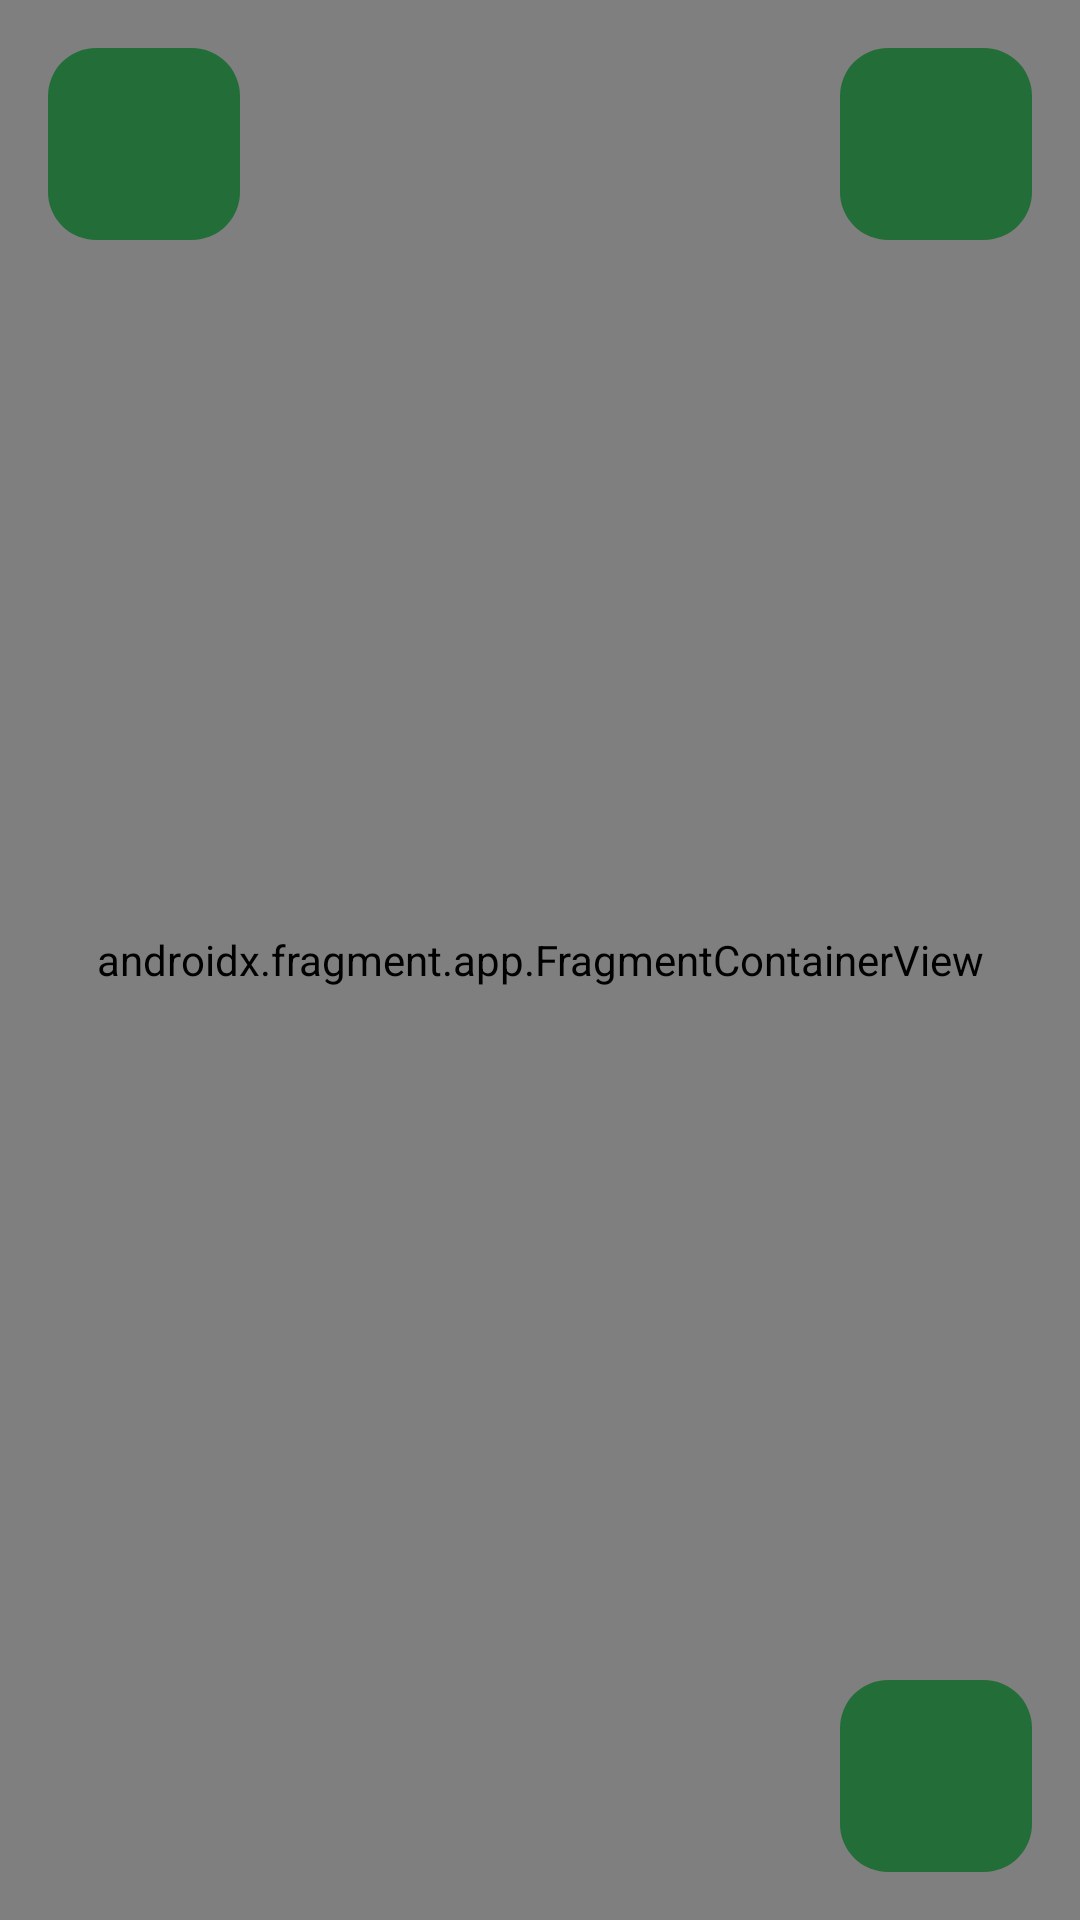

Reconstruct the res/layout file that produces this screen, plus the resources it refers to.
<!-- AndroidManifest.xml: application theme Theme.Civix -->
<!-- res/layout/activity_main.xml -->
<?xml version="1.0" encoding="utf-8"?>
<androidx.constraintlayout.widget.ConstraintLayout xmlns:android="http://schemas.android.com/apk/res/android"
    xmlns:app="http://schemas.android.com/apk/res-auto"
    xmlns:tools="http://schemas.android.com/tools"
    android:id="@+id/main"
    android:layout_width="match_parent"
    android:layout_height="match_parent"
    android:background="@drawable/gradient_background"
    tools:context=".views.MainActivity">

    <androidx.fragment.app.FragmentContainerView
        android:id="@+id/map"
        android:name="com.google.android.gms.maps.SupportMapFragment"
        android:layout_width="match_parent"
        android:layout_height="match_parent"
        app:layout_constraintBottom_toBottomOf="parent"
        app:layout_constraintEnd_toEndOf="parent"
        app:layout_constraintStart_toStartOf="parent"
        app:layout_constraintTop_toTopOf="parent" />

    <Button
        android:id="@+id/profile_button"
        style="@style/Widget.AppCompat.Button.Borderless.Colored"
        android:layout_width="64sp"
        android:layout_height="64sp"
        android:layout_marginTop="16sp"
        android:layout_marginStart="16sp"
        android:background="@drawable/rounded_button_background"
        android:onClick="openProfile"
        app:icon="@drawable/ic_user"
        app:iconGravity="textStart"
        app:iconPadding="0dp"
        app:iconSize="32sp"
        app:layout_constraintTop_toTopOf="parent"
        app:layout_constraintStart_toStartOf="parent"/>

    <Button
        android:id="@+id/my_location_button"
        style="@style/Widget.AppCompat.Button.Borderless.Colored"
        android:layout_width="64sp"
        android:layout_height="64sp"
        android:layout_marginTop="16sp"
        android:layout_marginEnd="16sp"
        android:background="@drawable/rounded_button_background"
        android:onClick="centerOnMyLocation"
        app:icon="@drawable/ic_my_location"
        app:iconGravity="textStart"
        app:iconPadding="0dp"
        app:iconSize="32sp"
        app:layout_constraintTop_toTopOf="parent"
        app:layout_constraintEnd_toEndOf="parent"/>

    <Button
        android:id="@+id/create_report_button"
        style="@style/Widget.AppCompat.Button.Borderless.Colored"
        android:layout_width="64sp"
        android:layout_height="64sp"
        android:layout_marginBottom="16sp"
        android:layout_marginEnd="16sp"
        android:background="@drawable/rounded_button_background"
        android:onClick="createReport"
        app:icon="@drawable/ic_plus"
        app:iconGravity="textStart"
        app:iconPadding="0dp"
        app:iconSize="32sp"
        app:layout_constraintBottom_toBottomOf="parent"
        app:layout_constraintEnd_toEndOf="parent"/>
</androidx.constraintlayout.widget.ConstraintLayout>
<!-- resources referenced by this layout -->
<resources>
  <!-- drawable gradient_background: vector/xml drawable (drawable, 3153 chars, omitted) -->
  <!-- drawable rounded_button_background (drawable) -->
  <?xml version="1.0" encoding="utf-8"?>
  <shape xmlns:android="http://schemas.android.com/apk/res/android"
      android:shape="rectangle">
      <solid android:color="#c4086a24" />
      <corners android:radius="16sp" />
  </shape>
  <style name="Theme.Civix" parent="Base.Theme.Civix" />
  <style name="Base.Theme.Civix" parent="Theme.Material3.DayNight.NoActionBar">
  
           <item name="colorPrimary">@color/primary</item>
      </style>
  <color name="primary">#086a24</color>
</resources>
